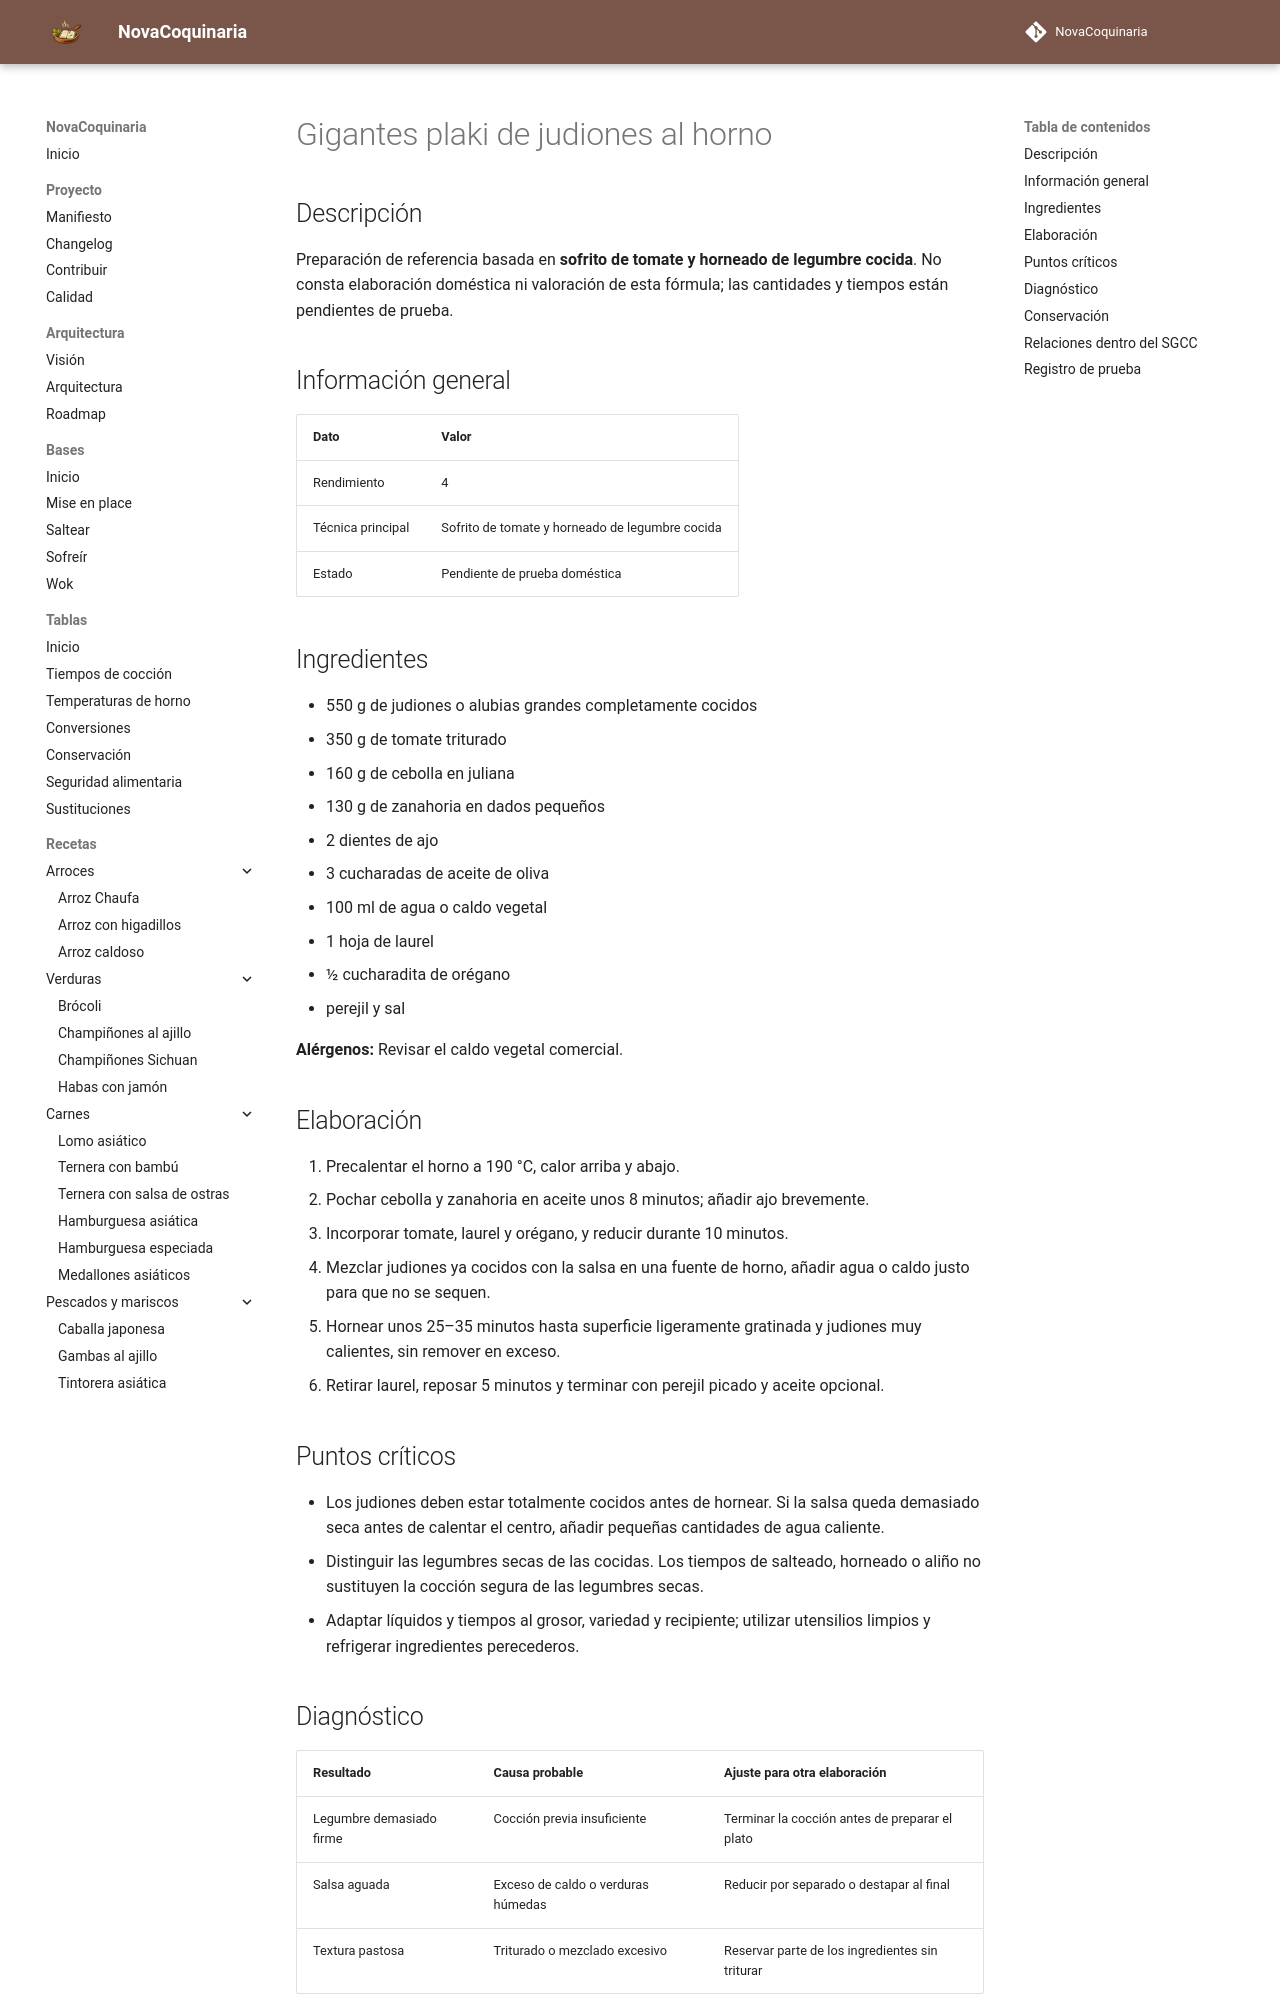

repository: fran-eliot/NovaCoquinaria · page: 03_Legumbres/gigantes_plaki_de_judiones_al_horno.html · generator: mkdocs

---
id: REC-396
tipo: receta
titulo: Gigantes plaki de judiones al horno
categoria: Legumbres
estado: borrador
version: 1.0.0
ultima_revision: 2026-11-15
etiquetas:
  - legumbres
  - receta-propuesta
  - pendiente-de-prueba
---

# Gigantes plaki de judiones al horno

## Descripción

Preparación de referencia basada en **sofrito de tomate y horneado de legumbre cocida**. No consta elaboración doméstica ni valoración de esta fórmula; las cantidades y tiempos están pendientes de prueba.

## Información general

| Dato | Valor |
|---|---|
| Rendimiento | 4 |
| Técnica principal | Sofrito de tomate y horneado de legumbre cocida |
| Estado | Pendiente de prueba doméstica |

## Ingredientes

- 550 g de judiones o alubias grandes completamente cocidos
- 350 g de tomate triturado
- 160 g de cebolla en juliana
- 130 g de zanahoria en dados pequeños
- 2 dientes de ajo
- 3 cucharadas de aceite de oliva
- 100 ml de agua o caldo vegetal
- 1 hoja de laurel
- ½ cucharadita de orégano
- perejil y sal

**Alérgenos:** Revisar el caldo vegetal comercial.

## Elaboración

1. Precalentar el horno a 190 °C, calor arriba y abajo.
2. Pochar cebolla y zanahoria en aceite unos 8 minutos; añadir ajo brevemente.
3. Incorporar tomate, laurel y orégano, y reducir durante 10 minutos.
4. Mezclar judiones ya cocidos con la salsa en una fuente de horno, añadir agua o caldo justo para que no se sequen.
5. Hornear unos 25–35 minutos hasta superficie ligeramente gratinada y judiones muy calientes, sin remover en exceso.
6. Retirar laurel, reposar 5 minutos y terminar con perejil picado y aceite opcional.

## Puntos críticos

- Los judiones deben estar totalmente cocidos antes de hornear. Si la salsa queda demasiado seca antes de calentar el centro, añadir pequeñas cantidades de agua caliente.
- Distinguir las legumbres secas de las cocidas. Los tiempos de salteado, horneado o aliño no sustituyen la cocción segura de las legumbres secas.
- Adaptar líquidos y tiempos al grosor, variedad y recipiente; utilizar utensilios limpios y refrigerar ingredientes perecederos.

## Diagnóstico

| Resultado | Causa probable | Ajuste para otra elaboración |
|---|---|---|
| Legumbre demasiado firme | Cocción previa insuficiente | Terminar la cocción antes de preparar el plato |
| Salsa aguada | Exceso de caldo o verduras húmedas | Reducir por separado o destapar al final |
| Textura pastosa | Triturado o mezclado excesivo | Reservar parte de los ingredientes sin triturar |
